pico-8 play session: no input (idle), after a click and taps of 🅾, ❎, 🅾+❎, 🅾 in the second before t = 0

[t = 1 s] idle ~1s (no d-pad/buttons)
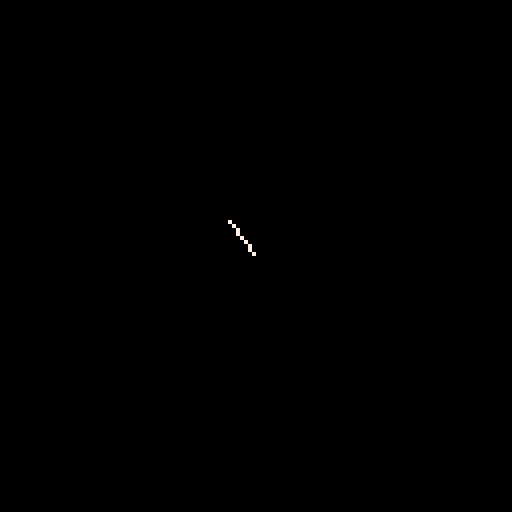

pico-8 cartridge
version 39
__lua__
function draw_vec(x,y)
	
	m = get_mag(x,y)
	a = get_ang(x,y)
	
	line(63,63,m*cos(a)+63,m*sin(a)+63,7)
	
	
end

function get_mag(x,y)
	
	return sqrt(x^2+y^2)
	
end

function get_ang(x,y)
	
	return atan2(x,y)
	
end

cls()
draw_vec(rnd(30)-15,rnd(30)-15)
__gfx__
00000000000000000000000000000000000000000000000000000000000000000000000000000000000000000000000000000000000000000000000000000000
00000000000000000000000000000000000000000000000000000000000000000000000000000000000000000000000000000000000000000000000000000000
00700700000000000000000000000000000000000000000000000000000000000000000000000000000000000000000000000000000000000000000000000000
00077000000000000000000000000000000000000000000000000000000000000000000000000000000000000000000000000000000000000000000000000000
00077000000000000000000000000000000000000000000000000000000000000000000000000000000000000000000000000000000000000000000000000000
00700700000000000000000000000000000000000000000000000000000000000000000000000000000000000000000000000000000000000000000000000000
